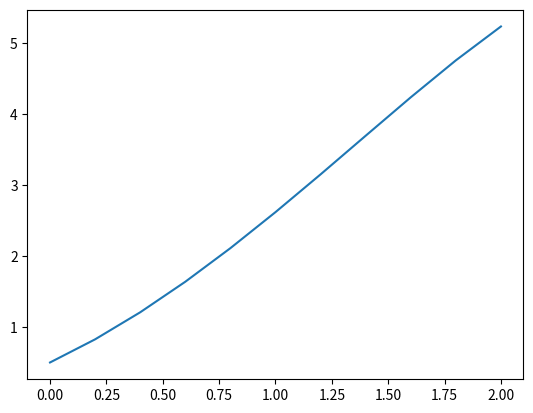

Here is the Python script that generated this plot:
import numpy as np
import sympy as S
import matplotlib.pyplot as plt

# Funcion para calcular la solucion de un problema de Cauchy
# Entradas:
#       func: la funcion f tal que y'=f(x,y)
#       a: inicio del intervalo
#       b: final del intervalo
#       h: Paso 
#       yo: Valor inicial de y cuando x=a
# Salidas: 
#       Vector xk y yk que representan los pares ordenados del polinomio de interpolacion 
#       Polinomio de interpolacion que es la respuesta al problema de Cauchy 
#       Grafica del polinomio de interpolacion
def predictor_corrector(func,a,b,h,yo):
  # Symbolic
  x = S.symbols("x")
  y = S.symbols("y")
  funcion = S.sympify(func)
  f = S.lambdify([x,y],funcion)

  N = int((b-a)/h) + 1
  print(N)
  yk = np.zeros(N)
  yk[0] = yo
  xk = np.zeros(N)
  xk[0] = a
  
  val = a
  index = 0
  while index < N:
    xk[index] = val
    index+=1
    val+= h
  
  k=0
  while k <= N-2:
    ybar = yk[k] + h*f(xk[k],yk[k])
    yk[k+1] = yk[k] + h*(f(xk[k],yk[k])+f(xk[k+1],ybar))/2
    k += 1
  
  # Grafica del polinomio de interpolacion
  plt.plot(xk,yk)
  plt.show()

  a_s = divided_diff(xk,yk)[0,:]
  print(a_s)
  x = S.symbols('x,y')
  poly = print_poly(a_s,xk,N)

  # Falta el polinomio de interpolacion
  return [xk,yk,poly]

# Metodo que calcula los coeficientes del polinomio de interpolacion
# a partir del método de diferencias divididas de newton
# Entradas: x: Vector de valores de x por los que debe pasar el polinomio
#           y: Vector de valores de y por los que debe pasar el polinomio 
# Salidas:  Vector de coeficientes a_s del polinomio de interpolacion
def divided_diff(x, y):
    '''
    function to calculate the divided
    differences table

    Source: https://pythonnumericalmethods.berkeley.edu/notebooks/chapter17.05-Newtons-Polynomial-Interpolation.html

    '''
    n = len(y)
    coef = np.zeros([n, n])
    # the first column is y
    coef[:,0] = y
    
    for j in range(1,n):
        for i in range(n-j):
            coef[i][j] = \
            (coef[i+1][j-1] - coef[i][j-1]) / (x[i+j]-x[i])
            
    return coef

# Metodo que se encarga de imprimir el polinomio de interpolacion
# a partir de la lista de coeficientes del mismo
# Entradas: Coef: Coeficientes a_s del polinomio de interpolacion
#           x: Vector de valores de x
#           n: Longitud de x 
# Salidas: polinomio de interpolación 
def print_poly(Coef, x, n):
    p = []

    for i in range(n):
        p.append('{}'.format(Coef[i]))
    contador = 1
    for k in range(len(x)):
        for i in range(k+contador, n):
            p[i] = p[i] + '*(x-{})'.format(x[k])
        
        # for j in range(k+contador+1, n-1):
        #     p[j + 1] = p[j + 1] + '*(x-{})'.format(x[k])
        
        # contador += 1
    pol = "p(x) = " + "+".join(p)
    return pol

print(predictor_corrector('y-x^2+1',0,2,(2/(11-1)),0.5))
